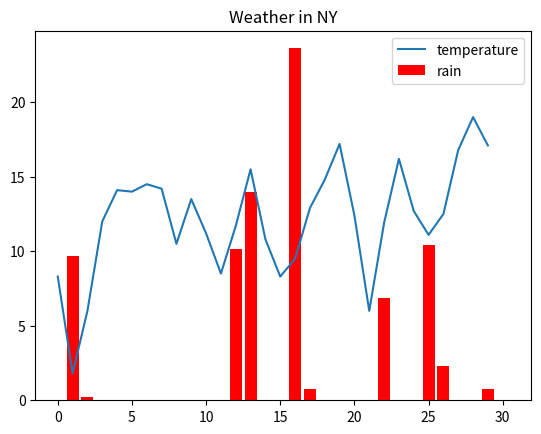
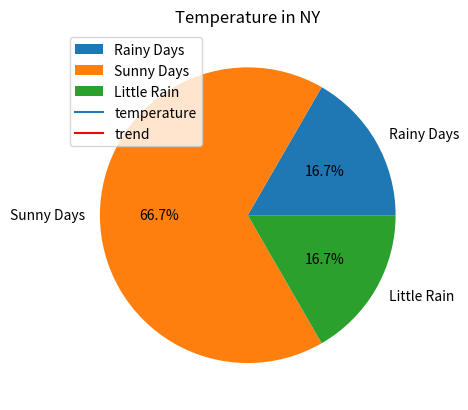

These figures' Python source, in order:
import matplotlib.pyplot as plot
import numpy


def ny_1():
    days = [i for i in range(1, 31)]
    temperature = [8.3, 1.8, 6, 12, 14.1, 14, 14.5, 14.2, 10.5, 13.5, 11.2, 8.5, 11.7, 15.5, 10.8, 8.3, 9.5, 12.9, 14.8,
                   17.2, 12.4, 6, 11.9, 16.2, 12.7, 11.1, 12.5, 16.8, 19, 17.1]
    rain = [9.65, 0.25, 0, 0, 0, 0, 0, 0, 0, 0, 0, 10.16, 13.97, 0, 0, 23.62, 0.76, 0, 0, 0, 0, 6.86, 0, 0, 10.41, 2.29,
            0, 0, 0.76, 0]

    rainy_days = 0
    sunny_days = 0
    little_rain = 0
    for i in range(30):
        if rain[i] == 0:
            sunny_days += 1
        elif rain[i] < 7:
            little_rain += 1
        else:
            rainy_days += 1

    plot.figure(1)
    plot.plot(temperature, label='temperature')
    plot.bar(days, rain, color='r', label='rain')
    plot.legend()
    plot.title('Weather in NY')

    plot.figure(2)
    labels = 'Rainy Days', 'Sunny Days', 'Little Rain'
    amounts = [rainy_days, sunny_days, little_rain]
    plot.pie(amounts, labels=labels, autopct='%.1f%%')

    plot.show()


def ny_2():
    days = numpy.array([i for i in range(1, 31)])
    temperature = numpy.array([8.3, 1.8, 6, 12, 14.1, 14, 14.5, 14.2, 10.5, 13.5, 11.2, 8.5, 11.7, 15.5, 10.8, 8.3, 9.5,
                               12.9, 14.8, 17.2, 12.4, 6, 11.9, 16.2, 12.7, 11.1, 12.5, 16.8, 19, 17.1])
    reg = numpy.polyfit(days, temperature, 1)
    polynomial = numpy.poly1d(reg)
    regression = [polynomial(i) for i in days]
    plot.plot(temperature, label='temperature')
    plot.plot(regression, color='r', label='trend')
    plot.legend()
    plot.title('Temperature in NY')
    plot.show()


ny_1()
ny_2()
